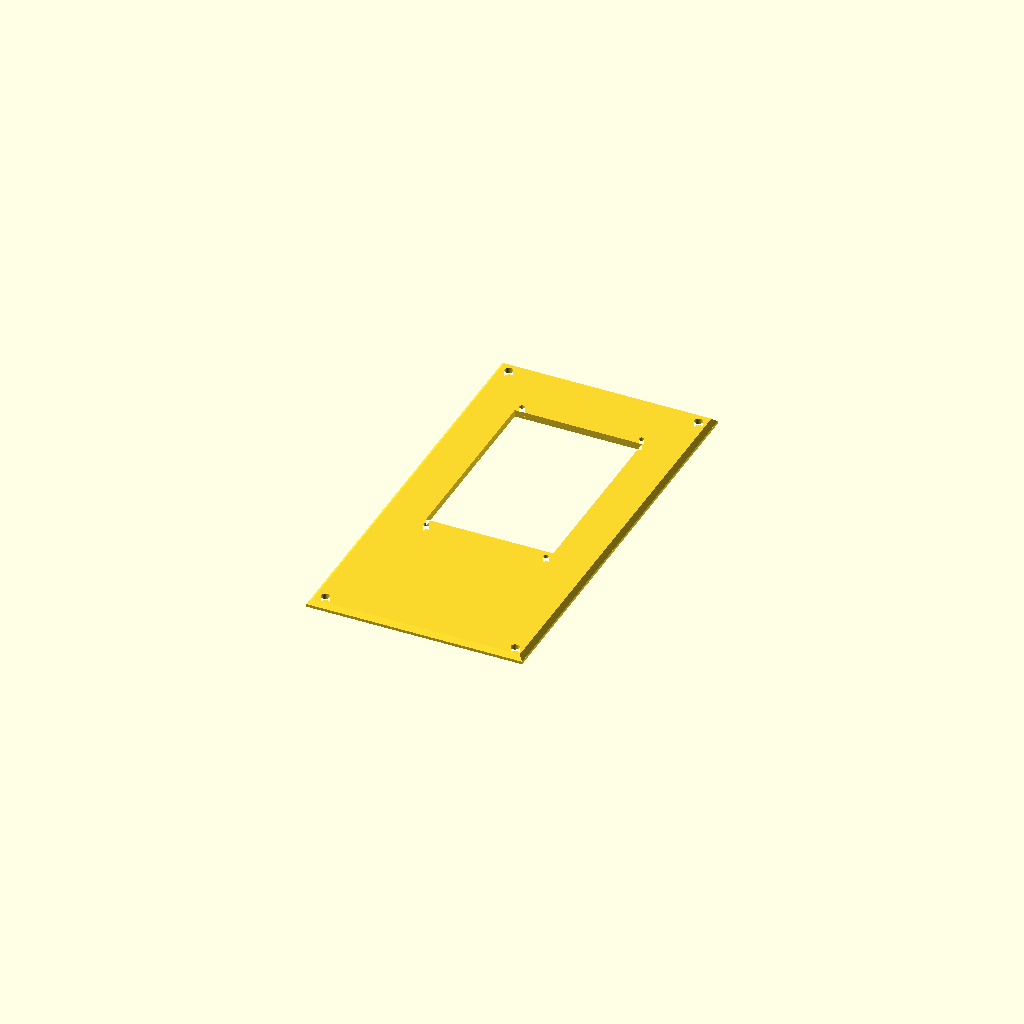
Cell 1: the model at its default parameters.
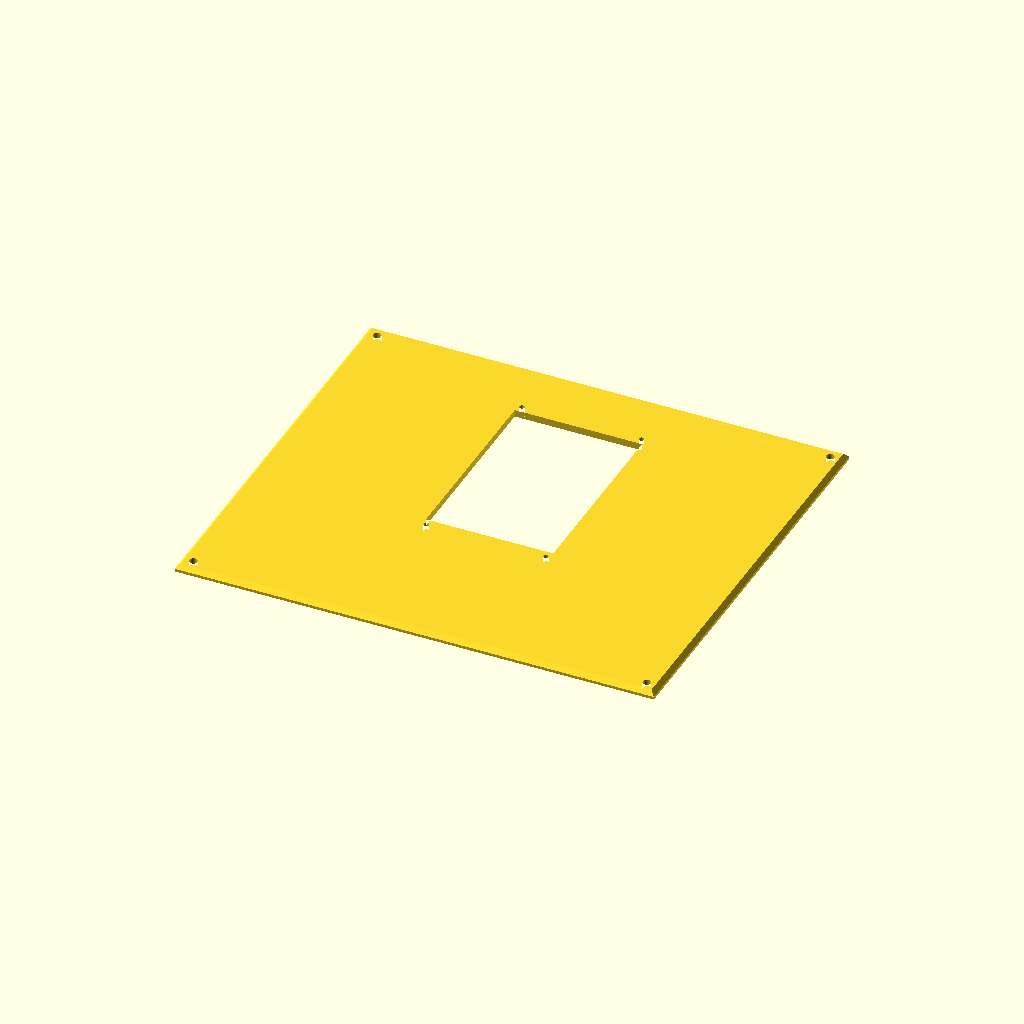
Cell 2: horizontalPitch = 40 (everything else at default).
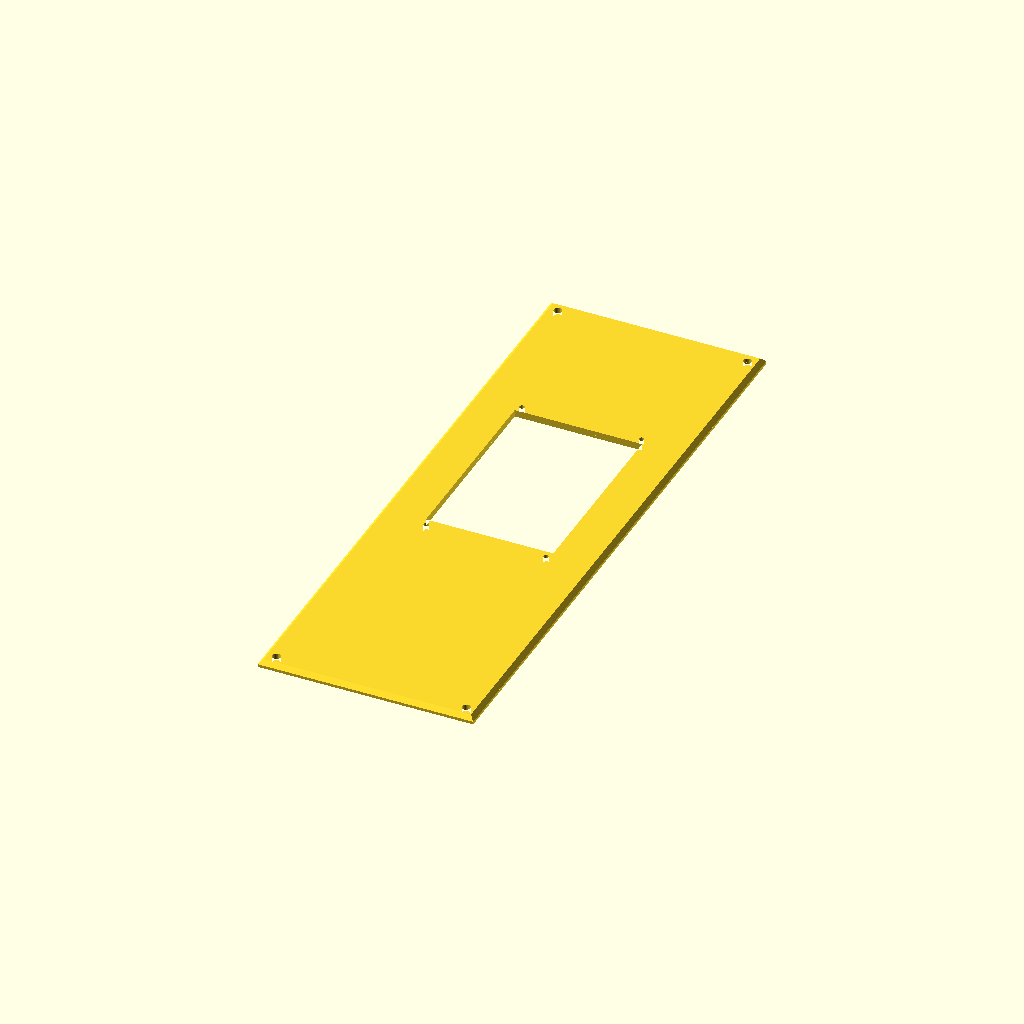
Cell 3 — verticalUnits set to 6, the other parameters unchanged.
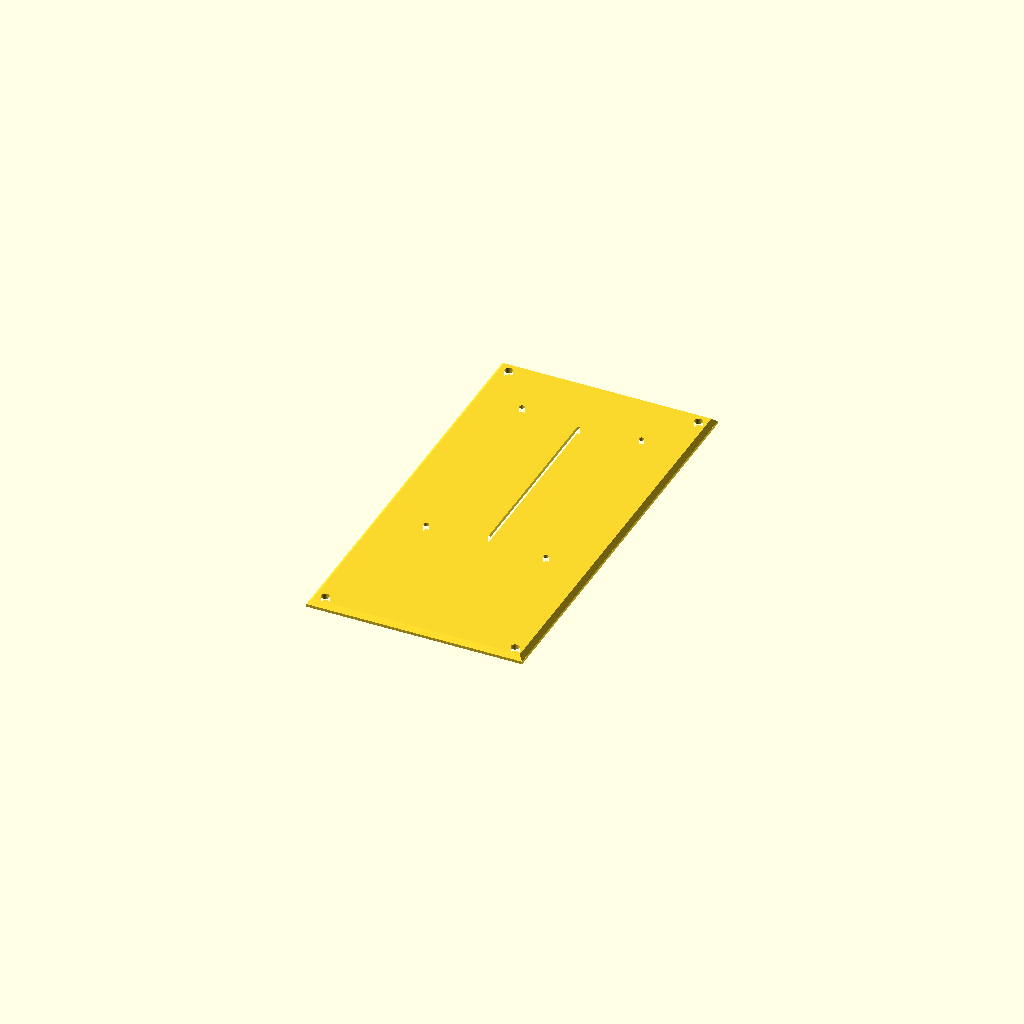
Cell 4 — openingWidth set to 1, the other parameters unchanged.
All cells are drawn from one camera (rotation 55°, 0°, 25°, orthographic, colour scheme Cornfield), so only the parameter changes between them.
Source of the model, examples/trackball_panel/trackball_panel.scad:
// MakerPanel for an underside-mounted meishi trackball module.
// Reference: https://github.com/aki27kbd/trackball_module
// Dimensions extracted from meishi_trackball_module_bottom.pdf at 1:1.
// See README.md for the measurement method and mounting assumptions.

include <../../makerpanel/panel.scad>

/* [Customization] */
part = "makerpanel"; // [makerpanel, panel_2d, assembly, footprint]
horizontalPitch = 18; // [12:1:40]
verticalUnits = 4; // [2.5:0.5:6]
panelThickness = 3; // [1.6:0.1:3]
// Added to the PDF hole diameter; zero preserves the original pattern.
holeClearance = 0; // [0:0.05:1]
// Cutout width is independent of the horizontal bolt spacing.
openingWidth = 54; // [1:0.1:80]
// Top/bottom opening edges are inset from the bolt-row centerlines.
openingInset = 3; // [0:0.1:20]
// Move the cutout and module bolts together toward the panel top (+Y).
trackballOffsetY = 20; // [-40:0.5:40]

/* [Hidden] */
// Native PDF units are points: 1 pt = 25.4 / 72 mm.
// Origin: outline center. X right, Y up (PDF page Y is inverted).
trackball_width = 55;
trackball_height = 91;
trackball_corner_radius = 2.1;
trackball_hole_diameter = 2.2;
trackball_hole_pitch = [50.8, 86.8];
trackball_hole_centers = [
	[-trackball_hole_pitch.x / 2, -trackball_hole_pitch.y / 2],
	[ trackball_hole_pitch.x / 2, -trackball_hole_pitch.y / 2],
	[-trackball_hole_pitch.x / 2,  trackball_hole_pitch.y / 2],
	[ trackball_hole_pitch.x / 2,  trackball_hole_pitch.y / 2]
];
panel_width = hp_to_mm(horizontalPitch);
// Preserve the library's full-U height, not the spec's 128.5 mm 3U face.
panel_height = u_to_mm(verticalUnits);
mount_diameter = trackball_hole_diameter + holeClearance;
opening_size = [openingWidth, trackball_hole_pitch.y - 2 * openingInset];
trackball_offset = [0, trackballOffsetY];
edge_clearance = 2;
rail_hole_x = (panel_width - RACK_RAIL_HEIGHT) / 2;
rail_hole_y = (panel_height - RACK_RAIL_HEIGHT) / 2;
footprint_preview_thickness = 0.5;
$fn = 64;

module validate_trackball_panel() {
	assert(horizontalPitch > 0 && horizontalPitch == floor(horizontalPitch),
		"Panel width must be a positive whole number of HP.");
	assert(verticalUnits > 0 && panelThickness > 0 && panelThickness <= 3,
		"Use a positive panel height and a thickness up to 3 mm.");
	assert(holeClearance >= 0, "Hole clearance must not be negative.");
	assert(opening_size.x > 0 && opening_size.y > 0,
		"Opening inset must leave a positive rectangular opening.");
	assert(openingInset > mount_diameter / 2,
		"Opening must leave material inside the top/bottom bolt-hole edges.");
	assert(panel_width >= trackball_width + 2 * edge_clearance &&
		   panel_height >= trackball_height + 2 * edge_clearance +
		   2 * abs(trackballOffsetY),
		"Panel must leave 2 mm around the trackball footprint.");
	assert(panel_width >= trackball_hole_pitch.x + mount_diameter +
		   2 * edge_clearance &&
		   panel_height >= trackball_hole_pitch.y + mount_diameter +
		   2 * edge_clearance + 2 * abs(trackballOffsetY),
		"Trackball mounting holes need 2 mm of material to the panel edge.");
	// Keep rail holes and an extra 2 mm clear of the module footprint.
	assert(rail_hole_x >= trackball_width / 2 +
		   MOUNT_HOLE_DIAMETER / 2 + edge_clearance ||
		   rail_hole_y >= trackball_height / 2 + abs(trackballOffsetY) +
		   MOUNT_HOLE_DIAMETER / 2 + edge_clearance,
		"Increase HP or U: the module would obstruct the rail fasteners.");
	for (hole = trackball_hole_centers)
		for (sx = [-1, 1], sy = [-1, 1])
			assert(norm(hole + trackball_offset -
				   [sx * rail_hole_x, sy * rail_hole_y]) >=
				   (mount_diameter + MOUNT_HOLE_DIAMETER) / 2 +
				   edge_clearance,
				"Trackball and rail holes need 2 mm of material between.");
	children();
}

module trackball_mount_holes_2d(diameter = mount_diameter) {
	for (hole = trackball_hole_centers)
		translate(hole)
			circle(d = diameter);
}

module trackball_outline_2d() {
	// Idealized rounded rectangle from the PDF's straight-line endpoints.
	offset(r = trackball_corner_radius)
		square([
			trackball_width - 2 * trackball_corner_radius,
			trackball_height - 2 * trackball_corner_radius
		], center = true);
}

module trackball_footprint_2d() {
	difference() {
		trackball_outline_2d();
		trackball_mount_holes_2d(diameter = trackball_hole_diameter);
	}
}

module trackball_panel_2d() {
	validate_trackball_panel()
		difference() {
			makerpanel_2d(horizontalPitch, verticalUnits);
			translate(trackball_offset) {
				trackball_mount_holes_2d();
				square(opening_size, center = true);
			}
		}
}

module trackball_panel() {
	panel_extrude([panel_width, panel_height], panelThickness,
		chamfer_start = 1.2)
		trackball_panel_2d();
}

module trackball_assembly() {
	trackball_panel();
	// A footprint only, NOT a model of the module's unknown height.
	// Background geometry is excluded from manufacturing exports.
	%translate([0, trackballOffsetY, -footprint_preview_thickness])
		linear_extrude(height = footprint_preview_thickness)
			trackball_footprint_2d();
}

if (part == "makerpanel") {
	trackball_panel();
} else if (part == "panel_2d") {
	trackball_panel_2d();
} else if (part == "assembly") {
	trackball_assembly();
} else if (part == "footprint") {
	trackball_footprint_2d();
} else {
	assert(false, str("Unknown part: ", part));
}
Parameter table extracted from the source (name, type, default, range or options):
part: string, default "makerpanel", options "makerpanel", "panel_2d", "assembly", "footprint"
horizontalPitch: number, default 18, range 12 to 40, step 1
verticalUnits: number, default 4, range 2.5 to 6, step 0.5
panelThickness: number, default 3, range 1.6 to 3, step 0.1
holeClearance: number, default 0, range 0 to 1, step 0.05
openingWidth: number, default 54, range 1 to 80, step 0.1
openingInset: number, default 3, range 0 to 20, step 0.1
trackballOffsetY: number, default 20, range -40 to 40, step 0.5
